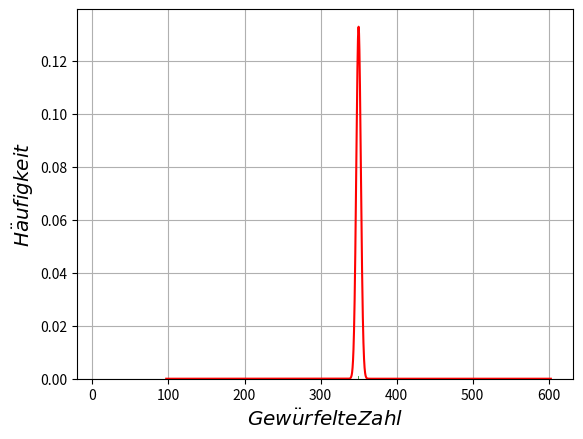

The matplotlib source for this figure:
# Musterloesung zu Blatt 2, Aufg. 2.2
''' Haeufigkeitsverteilung beim Wuerflen
    (kurze Loesung, array mit Zufallszahl als Index)
[redacted]
'''
#aufgabe 4.1 a)
import numpy as np
import matplotlib.pyplot as plt

# 1) "Wuerfeln" der Zufallszahlen:
N = 1000
n=100 #anzahl wuerfel


# 2) Bestimmung der Haeufigkeit:
x=np.zeros(1+n*5)  
for i in range(1+n*5):
    x[i]+=i+n
x=np.int32(x)
  


nn=np.array([10,50,100])  #Array fuer anzahl Wuerfel
for k in range(3):
    n=nn[k]
    S=np.ones(n)
    x=np.zeros(1+n*5)
    for i in range(1+n*5):
        x[i]+=i+n
    x=np.int32(x)
    h = np.zeros(1+n*5)
    for i in range(0, N):
        z = np.int32(6*np.random.rand(n) + 1)
        Summ=np.dot(S,z)  
        Summ=np.int32(Summ)
        h[Summ-n] += 1  
        h=h/N 
    plt.bar(x, h, width=0.3, align='center', color='g', alpha=0.7)
h=h/N  
# erwartete ideele Verteilung  Gausskurve
mu = 3.5*n
sigma = 3    # 3 fuer n=3 5 fuer n=10
def fgauss(a, mu, sigma):
    return (np.exp(-(a-mu)**2/2/sigma**2)/np.sqrt(2*np.pi)/sigma)
 




# 3) grafisch Darstellen


#rects2=ax.bar(x+0.1, , width=0.1, align='center', color='g', alpha=0.7)
#   und noch ein wenig verschoenern ...
a = np.arange(n-3, n*6+3, 0.1)
plt.plot(a, fgauss(a,mu,sigma), 'r-')    
plt.xlabel(r'$Gew\"urfelte Zahl$', size='x-large')
plt.ylabel(r'$H\"aufigkeit$', size='x-large')


plt.grid(True)
plt.show()
